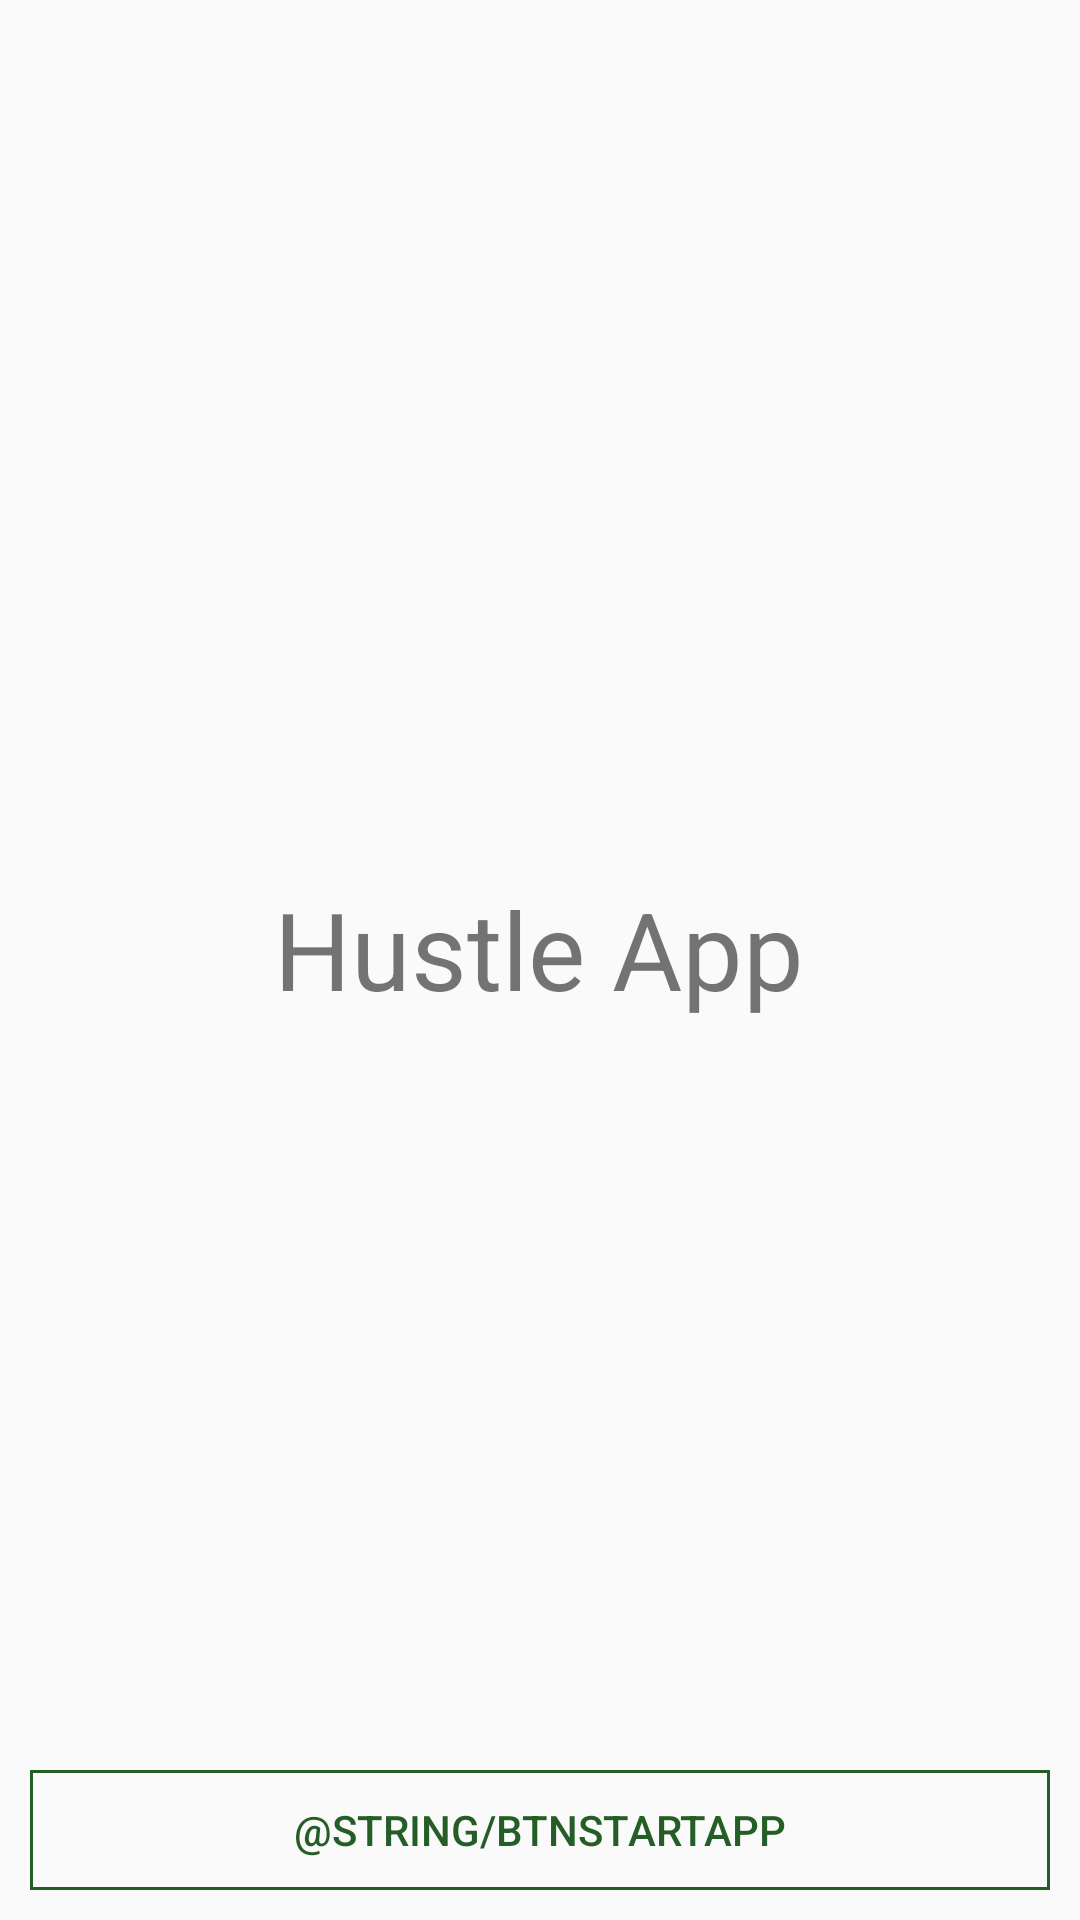

This screen was rendered from an Android layout file. Write that file and the resources it references.
<!-- AndroidManifest.xml: application theme Theme.MyApp -->
<!-- res/layout/main_page.xml -->
<?xml version="1.0" encoding="utf-8"?>
<androidx.constraintlayout.widget.ConstraintLayout
    xmlns:android="http://schemas.android.com/apk/res/android"
    xmlns:app="http://schemas.android.com/apk/res-auto"
    xmlns:tools="http://schemas.android.com/tools"
    android:layout_width="match_parent"
    android:layout_height="match_parent"
    tools:context=".MainActivity">

    <TextView
        android:id="@+id/textView"
        android:layout_width="wrap_content"
        android:layout_height="52dp"
        android:layout_marginTop="292dp"
        android:text="@string/app_main_name"
        android:textSize="36sp"
        app:layout_constraintHorizontal_bias="0.498"
        app:layout_constraintLeft_toLeftOf="parent"
        app:layout_constraintRight_toRightOf="parent"
        app:layout_constraintTop_toTopOf="parent" />

    <LinearLayout
        android:id="@+id/linearLayout"
        android:layout_width="0dp"
        android:layout_height="60dp"
        android:orientation="horizontal"
        android:padding="10dp"
        app:layout_constraintBottom_toBottomOf="parent"
        app:layout_constraintEnd_toEndOf="parent"
        app:layout_constraintHorizontal_bias="0.0"
        app:layout_constraintStart_toStartOf="parent">

        <Button
            android:id="@+id/btn_start_app"
            android:layout_width="0dp"
            android:layout_height="wrap_content"
            android:layout_weight="1"
            android:background="@drawable/btn_start"
            android:paddingLeft="10dp"
            android:paddingRight="10dp"
            android:text="@string/btnStartApp"
            android:textColor="@color/black95" />
    </LinearLayout>

</androidx.constraintlayout.widget.ConstraintLayout>
<!-- resources referenced by this layout -->
<resources>
  <color name="black95">#245E26</color>
  <!-- drawable btn_start (drawable) -->
  <?xml version="1.0" encoding="utf-8"?>
  <selector xmlns:android="http://schemas.android.com/apk/res/android">
      <item android:state_pressed="false" android:drawable="@drawable/style_btn_off"/>
      <item android:state_pressed="true" android:drawable="@drawable/style_btn_on"/>
  </selector>
  <string name="app_main_name">Hustle App</string>
  <style name="Theme.MyApp" parent="Theme.AppCompat.Light.NoActionBar">
          
          <item name="colorPrimary">@color/purple_500</item>
          <item name="colorPrimaryVariant">@color/purple_700</item>
          <item name="colorOnPrimary">@color/white</item>
          
          <item name="colorSecondary">@color/teal_200</item>
          <item name="colorSecondaryVariant">@color/teal_700</item>
          <item name="colorOnSecondary">@color/black</item>
          
          <item name="android:statusBarColor" tools:targetApi="l">?attr/colorPrimaryVariant</item>
          
      </style>
  <!-- drawable style_btn_off (drawable) -->
  <?xml version="1.0" encoding="utf-8"?>
  <shape xmlns:android="http://schemas.android.com/apk/res/android">
      <stroke android:width="1dp" android:color="@color/black95"/>
  </shape>
  <!-- drawable style_btn_on (drawable-v24) -->
  <?xml version="1.0" encoding="utf-8"?>
  <shape xmlns:android="http://schemas.android.com/apk/res/android">
      <stroke android:width="1dp" android:color="@color/black95"/>
      <solid android:color="@color/white"/>
  </shape>
  <color name="purple_500">#4CAF50</color>
  <color name="purple_700">#245E26</color>
  <item name="white" type="color">#FFFFFF</item>
  <color name="teal_200">#FF03DAC5</color>
  <color name="teal_700">#FF018786</color>
  <color name="black">#245E26</color>
</resources>
